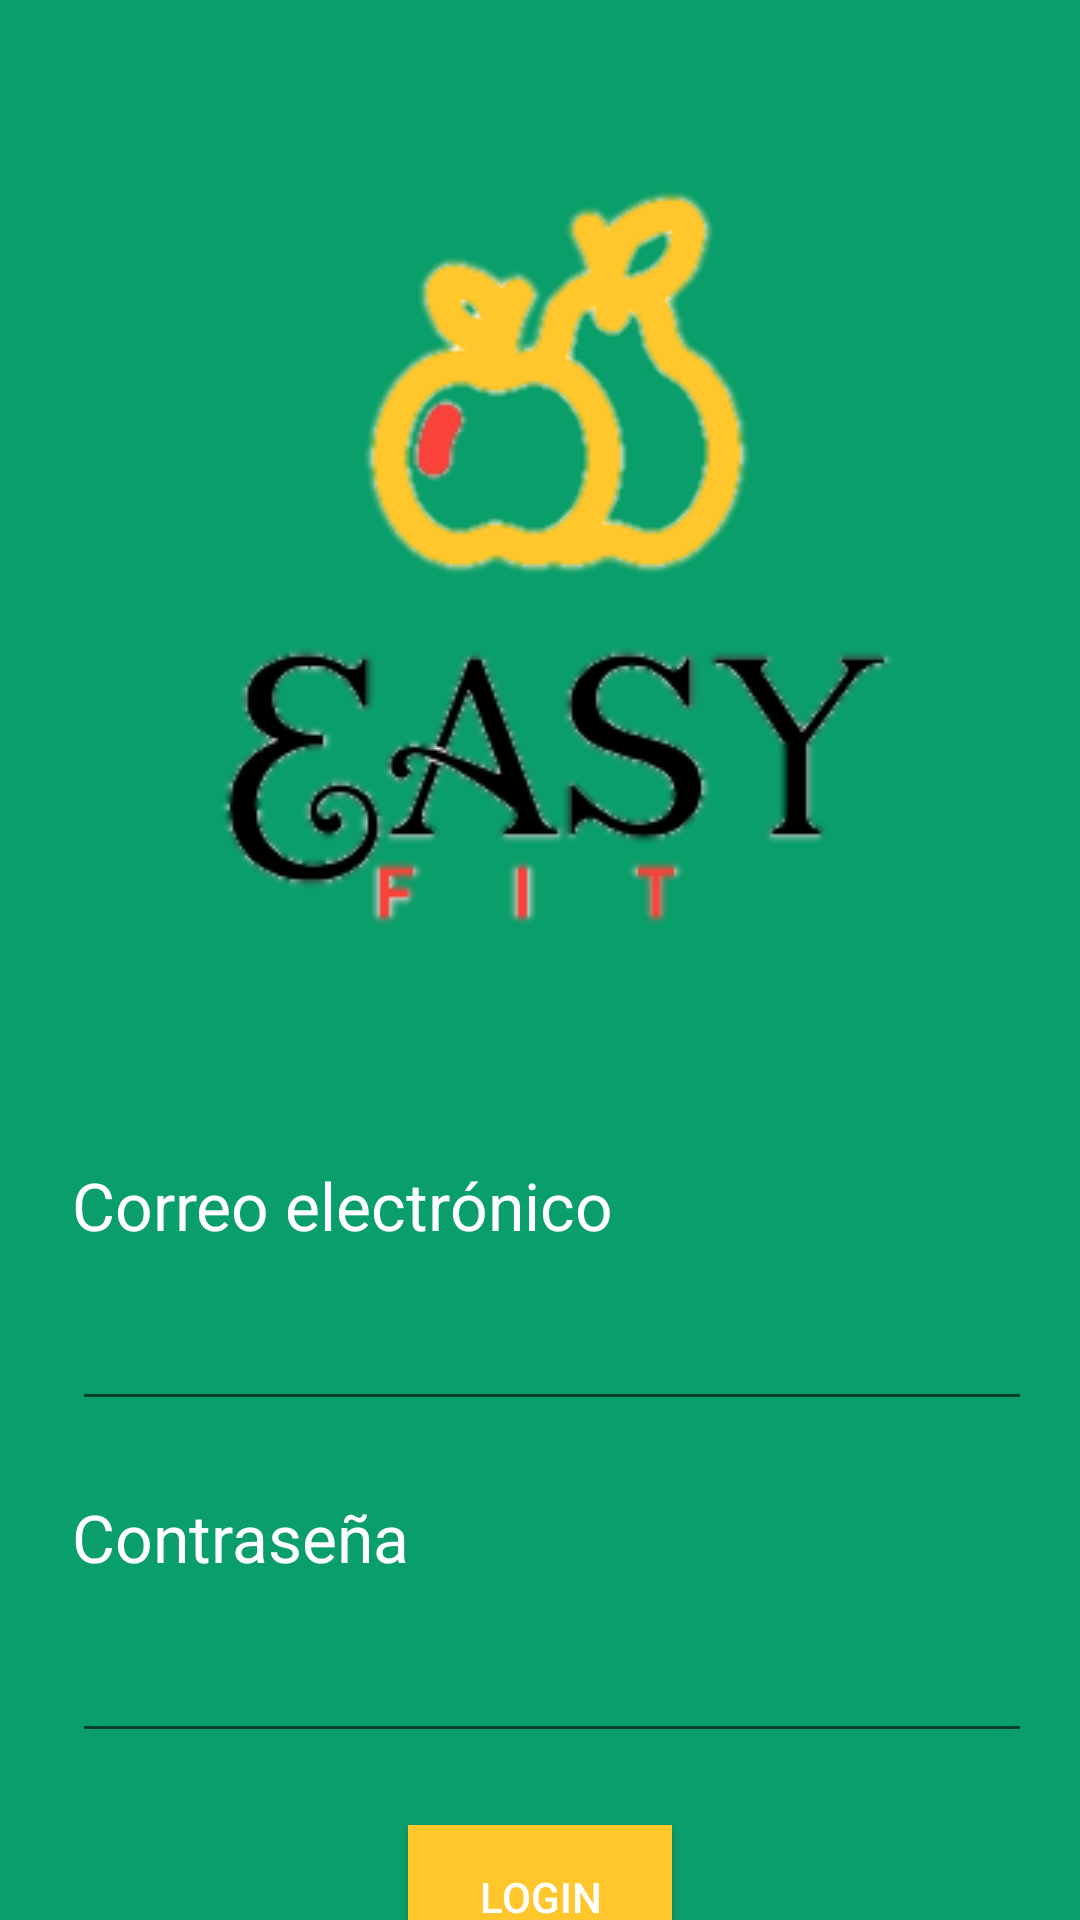

Write the Android layout XML for this screen, with the resource values it uses.
<!-- AndroidManifest.xml: application theme Theme.EasyFit -->
<!-- res/layout/nav_login_fragment.xml -->
<?xml version="1.0" encoding="utf-8"?>
<androidx.constraintlayout.widget.ConstraintLayout xmlns:android="http://schemas.android.com/apk/res/android"
    xmlns:app="http://schemas.android.com/apk/res-auto"
    xmlns:tools="http://schemas.android.com/tools"
    android:id="@+id/frameLayout4"
    android:layout_width="match_parent"
    android:layout_height="match_parent"
    android:background="@color/perry"
    tools:context=".ui.login.nav_login">

    <Button
        android:id="@+id/button"
        android:layout_width="wrap_content"
        android:layout_height="wrap_content"
        android:layout_marginTop="24dp"
        android:background="@color/golden"
        android:backgroundTint="@color/golden"
        android:text="LOGIN"
        android:textColor="@color/white"
        android:textColorHighlight="@color/golden"
        android:textColorHint="@color/golden"
        android:textColorLink="@color/perry"
        app:iconTint="@color/perry"
        app:layout_constraintEnd_toEndOf="parent"
        app:layout_constraintStart_toStartOf="parent"
        app:layout_constraintTop_toBottomOf="@+id/editTextTextPassword"
        app:rippleColor="@color/perry" />

    <EditText
        android:id="@+id/editTextTextPassword"
        android:layout_width="0dp"
        android:layout_height="wrap_content"
        android:layout_marginStart="24dp"
        android:layout_marginTop="16dp"
        android:layout_marginEnd="16dp"
        android:ems="10"
        android:inputType="textPassword"
        app:layout_constraintEnd_toEndOf="parent"
        app:layout_constraintHorizontal_bias="0.0"
        app:layout_constraintStart_toStartOf="parent"
        app:layout_constraintTop_toBottomOf="@+id/textView5" />

    <EditText
        android:id="@+id/editTextTextEmailAddress"
        android:layout_width="0dp"
        android:layout_height="wrap_content"
        android:layout_marginStart="24dp"
        android:layout_marginTop="16dp"
        android:layout_marginEnd="16dp"
        android:ems="10"
        android:inputType="textEmailAddress"
        app:layout_constraintEnd_toEndOf="parent"
        app:layout_constraintHorizontal_bias="0.0"
        app:layout_constraintStart_toStartOf="parent"
        app:layout_constraintTop_toBottomOf="@+id/textView4" />

    <ImageView
        android:id="@+id/imageView3"
        android:layout_width="wrap_content"
        android:layout_height="wrap_content"
        android:layout_marginStart="8dp"
        android:layout_marginTop="8dp"
        android:layout_marginEnd="8dp"
        android:src="@drawable/logo"
        app:layout_constraintEnd_toEndOf="parent"
        app:layout_constraintStart_toStartOf="parent"
        app:layout_constraintTop_toTopOf="parent" />

    <TextView
        android:id="@+id/textView5"
        android:layout_width="0dp"
        android:layout_height="wrap_content"
        android:layout_marginStart="24dp"
        android:layout_marginTop="24dp"
        android:layout_marginEnd="16dp"
        android:text="Contraseña"
        android:textAppearance="@style/TextAppearance.AppCompat.Large"
        android:textColor="@color/white"
        app:layout_constraintEnd_toEndOf="parent"
        app:layout_constraintStart_toStartOf="parent"
        app:layout_constraintTop_toBottomOf="@+id/editTextTextEmailAddress" />

    <TextView
        android:id="@+id/textView4"
        android:layout_width="0dp"
        android:layout_height="wrap_content"
        android:layout_marginStart="24dp"
        android:layout_marginTop="32dp"
        android:layout_marginEnd="16dp"
        android:text="Correo electrónico"
        android:textAppearance="@style/TextAppearance.AppCompat.Large"
        android:textColor="@color/white"
        app:layout_constraintEnd_toEndOf="parent"
        app:layout_constraintStart_toStartOf="parent"
        app:layout_constraintTop_toBottomOf="@+id/imageView3" />
</androidx.constraintlayout.widget.ConstraintLayout>
<!-- resources referenced by this layout -->
<resources>
  <color name="golden">#FFC72C</color>
  <color name="perry">#0A9E6A</color>
  <color name="white">#FFFFFFFF</color>
  <!-- drawable logo: png bitmap (drawable, 30818 bytes) -->
  <style name="Theme.EasyFit" parent="Theme.MaterialComponents.DayNight.DarkActionBar">
          
          <item name="colorPrimary">@color/purple_500</item>
          <item name="colorPrimaryVariant">@color/purple_700</item>
          <item name="colorOnPrimary">@color/white</item>
          
          <item name="colorSecondary">@color/teal_200</item>
          <item name="colorSecondaryVariant">@color/teal_700</item>
          <item name="colorOnSecondary">@color/black</item>
          
          <item name="android:statusBarColor" tools:targetApi="l">?attr/colorPrimaryVariant</item>
          
  
          <item name="windowActionBar">false</item>
          <item name="android:windowActionBar">false</item>
          <item name="android:windowNoTitle">true</item>
          <item name="windowNoTitle">true</item>
      </style>
  <color name="purple_500">#FF6200EE</color>
  <color name="purple_700">#FF3700B3</color>
  <color name="teal_200">#FF03DAC5</color>
  <color name="teal_700">#FF018786</color>
  <color name="black">#FF000000</color>
</resources>
